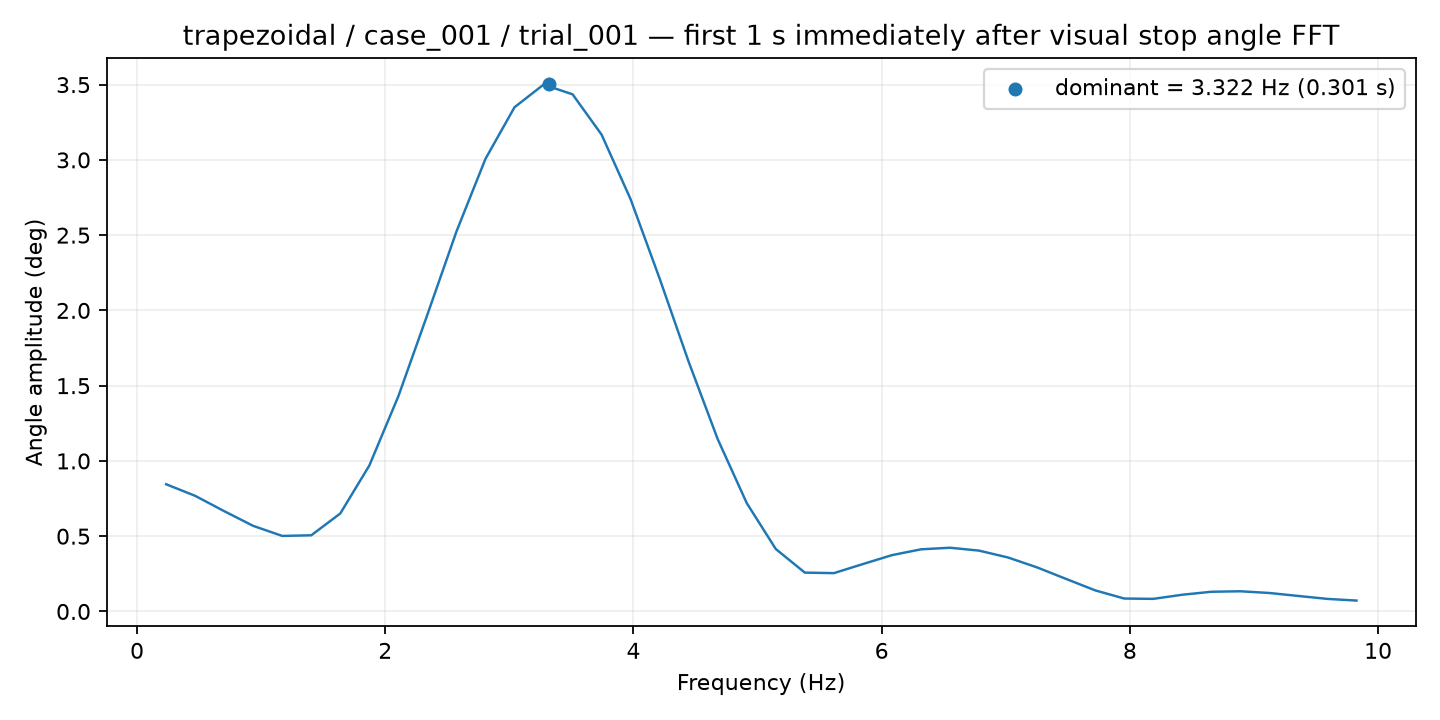

Source data for this figure (header and first rows):
frequency_hz, amplitude_deg
0.2339, 0.8452
0.4679, 0.7683
0.7018, 0.6664
0.9358, 0.5686
1.17, 0.5018
1.404, 0.506
1.638, 0.651
1.872, 0.9697
2.106, 1.43
2.339, 1.972
2.573, 2.524
2.807, 3.007
3.041, 3.35
3.275, 3.5
3.509, 3.436
3.743, 3.168
3.977, 2.738
4.211, 2.211
4.445, 1.658
4.679, 1.144
4.913, 0.7195
5.147, 0.4146
5.381, 0.258
5.615, 0.2546
5.849, 0.3149
6.083, 0.3741
6.317, 0.4128
6.551, 0.4234
6.784, 0.4042
7.018, 0.3584
7.252, 0.2927
7.486, 0.216
7.72, 0.1402
7.954, 0.08583
8.188, 0.08367
8.422, 0.111
8.656, 0.1308
8.89, 0.1341
9.124, 0.1227
9.358, 0.1029
9.592, 0.08339
9.826, 0.07237
